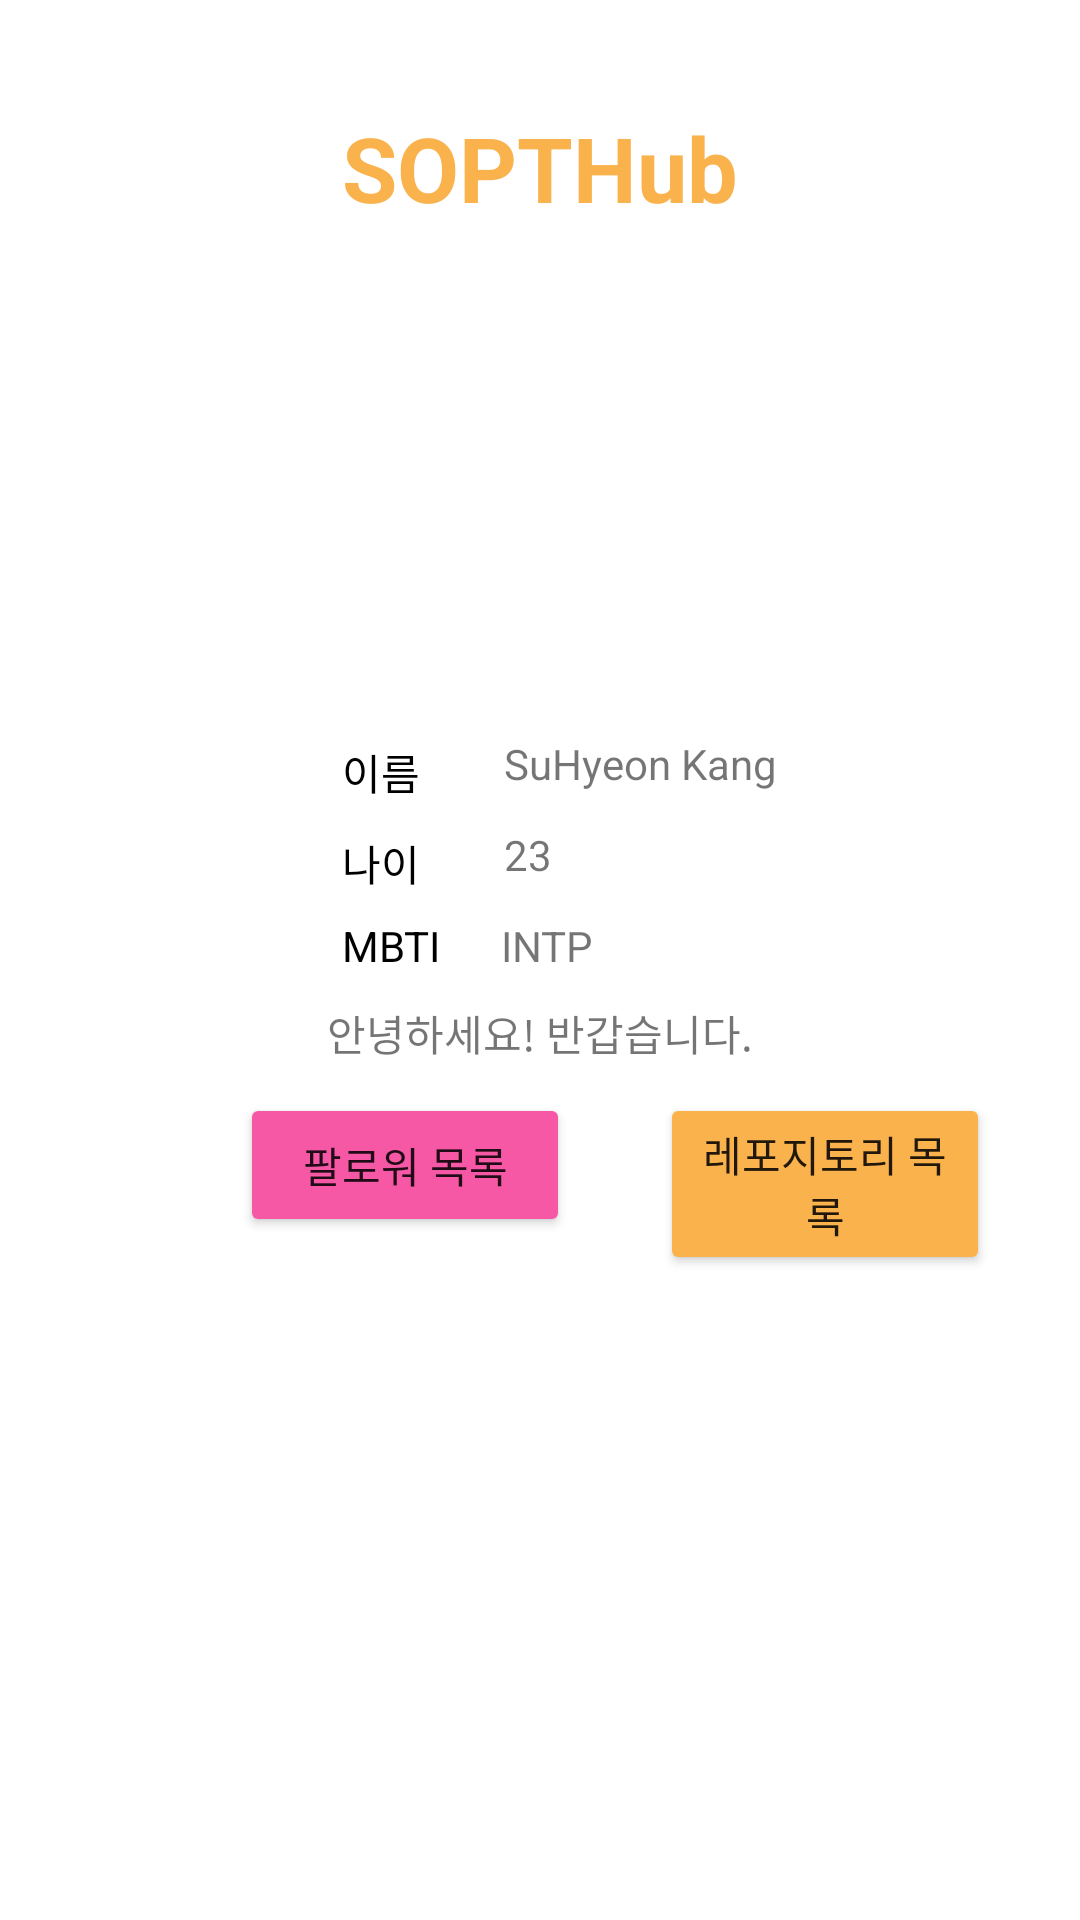

The Android layout XML behind this screen, and the referenced resources:
<!-- AndroidManifest.xml: application theme Theme.SOPTHub -->
<!-- res/layout/activity_home.xml -->
<?xml version="1.0" encoding="utf-8"?>
<layout xmlns:android="http://schemas.android.com/apk/res/android"
    xmlns:app="http://schemas.android.com/apk/res-auto"
    xmlns:tools="http://schemas.android.com/tools">

    <data>

    </data>

    <androidx.constraintlayout.widget.ConstraintLayout
        android:layout_width="match_parent"
        android:layout_height="match_parent"
        tools:context=".ui.view.SignInActivity">

        <TextView
            android:id="@+id/tv_logo"
            android:layout_width="wrap_content"
            android:layout_height="wrap_content"
            android:layout_marginTop="40dp"
            android:text="@string/sopt_hub"
            android:textColor="@color/sopt_orange"
            android:textSize="30sp"
            android:textStyle="bold"
            app:layout_constraintEnd_toEndOf="parent"
            app:layout_constraintStart_toStartOf="parent"
            app:layout_constraintTop_toTopOf="parent" />

        <ImageView
            android:id="@+id/iv_profile"
            android:layout_width="0dp"
            android:layout_height="0dp"
            android:layout_marginTop="30dp"
            android:src="@mipmap/ic_launcher"
            app:layout_constraintDimensionRatio="1:1"
            app:layout_constraintEnd_toEndOf="@id/tv_logo"
            app:layout_constraintStart_toStartOf="@id/tv_logo"
            app:layout_constraintTop_toBottomOf="@+id/tv_logo" />

        <TextView
            android:id="@+id/tv_name"
            android:layout_width="wrap_content"
            android:layout_height="wrap_content"
            android:layout_marginTop="10dp"
            android:text="@string/name"
            android:textColor="@color/black"
            app:layout_constraintStart_toStartOf="@id/iv_profile"
            app:layout_constraintTop_toBottomOf="@id/iv_profile" />

        <TextView
            android:id="@+id/tv_name_user"
            android:layout_width="wrap_content"
            android:layout_height="wrap_content"
            android:layout_marginStart="28dp"
            android:text="@string/kang"
            app:layout_constraintStart_toEndOf="@id/tv_name"
            app:layout_constraintTop_toTopOf="@id/tv_name" />

        <TextView
            android:id="@+id/tv_age"
            android:layout_width="wrap_content"
            android:layout_height="wrap_content"
            android:layout_marginTop="10dp"
            android:text="@string/age"
            android:textColor="@color/black"
            app:layout_constraintStart_toStartOf="@id/tv_name"
            app:layout_constraintTop_toBottomOf="@id/tv_name" />

        <TextView
            android:id="@+id/tv_age_user"
            android:layout_width="wrap_content"
            android:layout_height="wrap_content"
            android:layout_marginStart="28dp"
            android:text="@string/age23"
            app:layout_constraintStart_toEndOf="@id/tv_age"
            app:layout_constraintTop_toTopOf="@id/tv_age" />

        <TextView
            android:id="@+id/tv_mbti"
            android:layout_width="wrap_content"
            android:layout_height="wrap_content"
            android:layout_marginTop="10dp"
            android:text="@string/mbti"
            android:textColor="@color/black"
            app:layout_constraintStart_toStartOf="@id/tv_age"
            app:layout_constraintTop_toBottomOf="@id/tv_age" />

        <TextView
            android:id="@+id/tv_mbti_user"
            android:layout_width="wrap_content"
            android:layout_height="wrap_content"
            android:layout_marginStart="20dp"
            android:text="@string/intp"
            app:layout_constraintStart_toEndOf="@id/tv_mbti"
            app:layout_constraintTop_toTopOf="@id/tv_mbti" />

        <TextView
            android:id="@+id/tv_story"
            android:layout_width="wrap_content"
            android:layout_height="wrap_content"
            android:layout_marginTop="10dp"
            android:text="@string/my_story"
            app:layout_constraintEnd_toEndOf="parent"
            app:layout_constraintStart_toStartOf="parent"
            app:layout_constraintTop_toBottomOf="@id/tv_mbti" />

        <Button
            android:id="@+id/btn_follower"
            android:layout_width="110dp"
            android:layout_height="wrap_content"
            android:layout_marginStart="80dp"
            android:layout_marginTop="10dp"
            android:backgroundTint="@color/sopt_pink"
            android:text="@string/follower"
            app:layout_constraintStart_toStartOf="parent"
            app:layout_constraintTop_toBottomOf="@id/tv_story" />

        <Button
            android:id="@+id/btn_repo"
            android:layout_width="110dp"
            android:layout_height="wrap_content"
            android:layout_marginStart="30dp"
            android:backgroundTint="@color/sopt_orange"
            android:text="@string/repository"
            app:layout_constraintStart_toEndOf="@+id/btn_follower"
            app:layout_constraintTop_toTopOf="@id/btn_follower" />

        <androidx.fragment.app.FragmentContainerView
            android:id="@+id/container_rec"
            android:layout_width="match_parent"
            android:layout_height="0dp"
            app:layout_constraintBottom_toBottomOf="parent"
            app:layout_constraintTop_toBottomOf="@id/btn_follower" />

    </androidx.constraintlayout.widget.ConstraintLayout>
</layout>
<!-- resources referenced by this layout -->
<resources>
  <color name="black">#FF000000</color>
  <color name="sopt_orange">#fab24c</color>
  <color name="sopt_pink">#F658A6</color>
  <string name="age">나이</string>
  <string name="age23">23</string>
  <string name="follower">팔로워 목록</string>
  <string name="intp">INTP</string>
  <string name="kang">SuHyeon Kang</string>
  <string name="mbti">MBTI</string>
  <string name="my_story">안녕하세요! 반갑습니다.</string>
  <string name="name">이름</string>
  <string name="repository">레포지토리 목록</string>
  <string name="sopt_hub">SOPTHub</string>
  <style name="Theme.SOPTHub" parent="Theme.MaterialComponents.DayNight.NoActionBar">
          
          <item name="colorPrimary">@color/purple_500</item>
          <item name="colorPrimaryVariant">@color/deep_gray</item>
          <item name="colorOnPrimary">@color/white</item>
          
          <item name="colorSecondary">@color/teal_200</item>
          <item name="colorSecondaryVariant">@color/teal_700</item>
          <item name="colorOnSecondary">@color/black</item>
          
          <item name="android:statusBarColor" tools:targetApi="l">?attr/colorPrimaryVariant</item>
          
          <item name="android:includeFontPadding">false</item>
      </style>
  <color name="purple_500">#FF6200EE</color>
  <color name="deep_gray">#9b9b9b</color>
  <color name="white">#FFFFFFFF</color>
  <color name="teal_200">#FF03DAC5</color>
  <color name="teal_700">#FF018786</color>
</resources>
